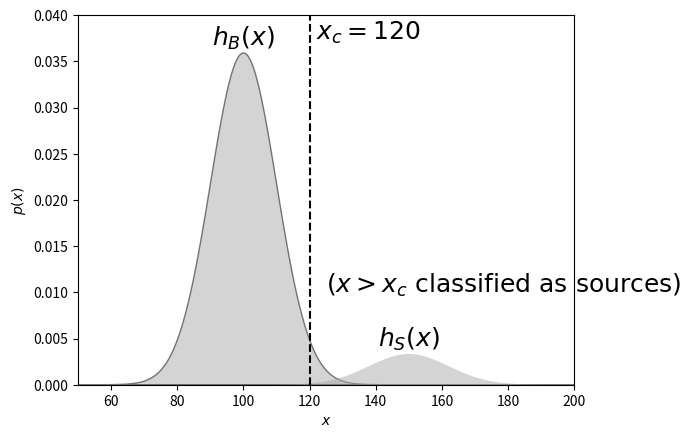

Recreate this plot in Python.
"""
Example of classification
--------------------------------

This figure shows a schematic of the boundary choice in a classification
problem, where sources S are being selected from backgrounds B.  This
particular choice is one that strives for completeness (no missed sources)
at the expense of contamination (misclassified background sources).
"""
# [redacted]
# License: BSD
#   The figure produced by this code is published in the textbook
#   "Statistics, Data Mining, and Machine Learning in Astronomy" (2013)
#   For more information, see http://astroML.github.com
import numpy as np
from scipy.stats import norm
from matplotlib import pyplot as plt

#------------------------------------------------------------
# Generate and draw the curves
x = np.linspace(50, 200, 1000)
p1 = 0.9 * norm(100, 10).pdf(x)
p2 = 0.1 * norm(150, 12).pdf(x)

ax = plt.axes()
ax.fill(x, p1, ec='k', fc='#AAAAAA', alpha=0.5)
ax.fill(x, p2, '-k', fc='#AAAAAA', alpha=0.5)

ax.plot([120, 120], [0.0, 0.04], '--k')

ax.text(100, 0.036, r'$h_B(x)$', ha='center', va='bottom', fontsize=18)
ax.text(150, 0.0035, r'$h_S(x)$', ha='center', va='bottom', fontsize=18)
ax.text(122, 0.0395, r'$x_c=120$', ha='left', va='top', fontsize=18)
ax.text(125, 0.01, r'$(x > x_c\ {\rm classified\ as\ sources})$', fontsize=18)

ax.set_xlim(50, 200)
ax.set_ylim(0, 0.04)

ax.set_xlabel('$x$')
ax.set_ylabel('$p(x)$')
plt.show()
